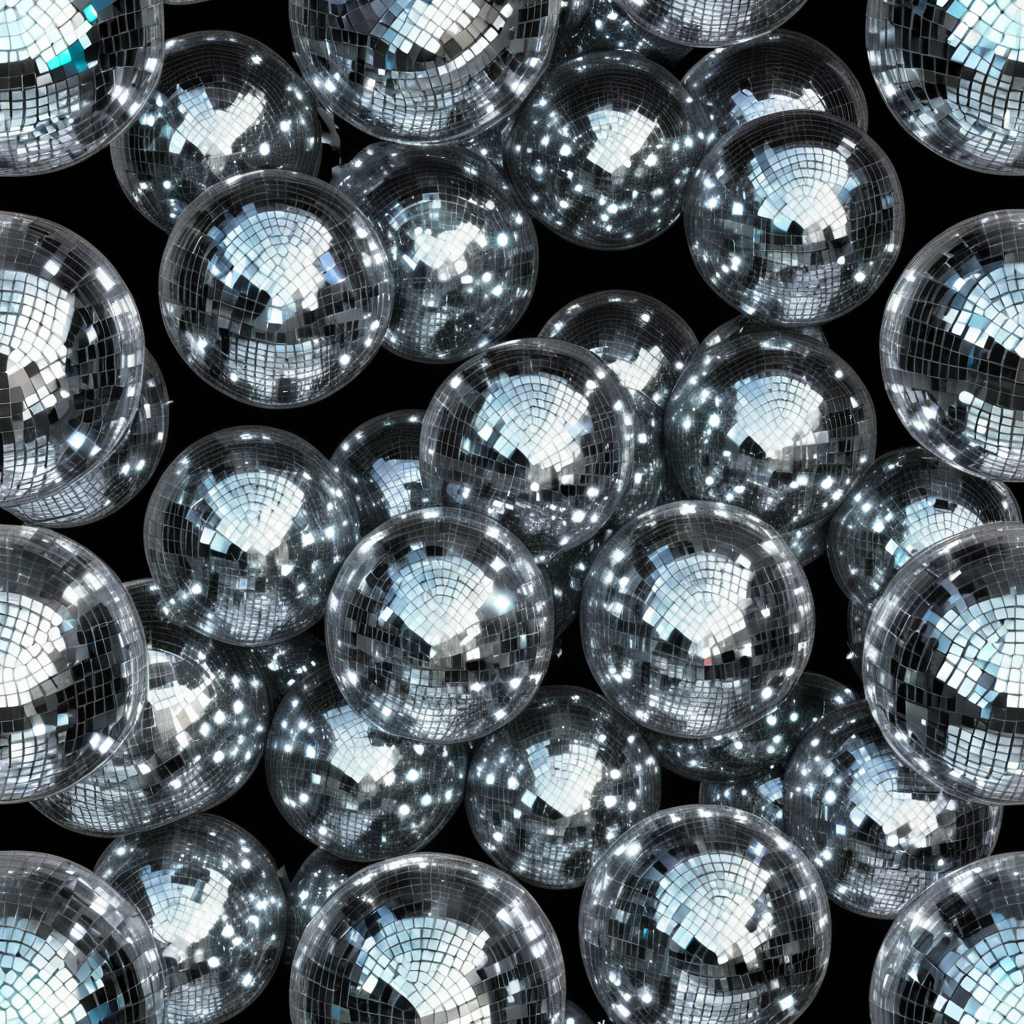
Generation parameters embedded in this image by AUTOMATIC1111 Stable Diffusion web UI or a fork of it (Forge, ...) (PNG 'parameters' text chunk):
<lora:seamless_texture:1> smlstxtr,  New year's eve themed Disco balls, (Futurism:1.1) (Cyberpunk:1.3), seamless texture
Steps: 30, Sampler: DPM++ 2M, Schedule type: Karras, CFG scale: 7, Seed: 1628225925, Size: 1024x1024, Model hash: 33e58e8668, Model: Juggernaut-XI-byRunDiffusion, Token merging ratio: 0.1, Tiling: True, Lora hashes: "seamless_texture: 14f7c93cfec7", Version: v1.10.1